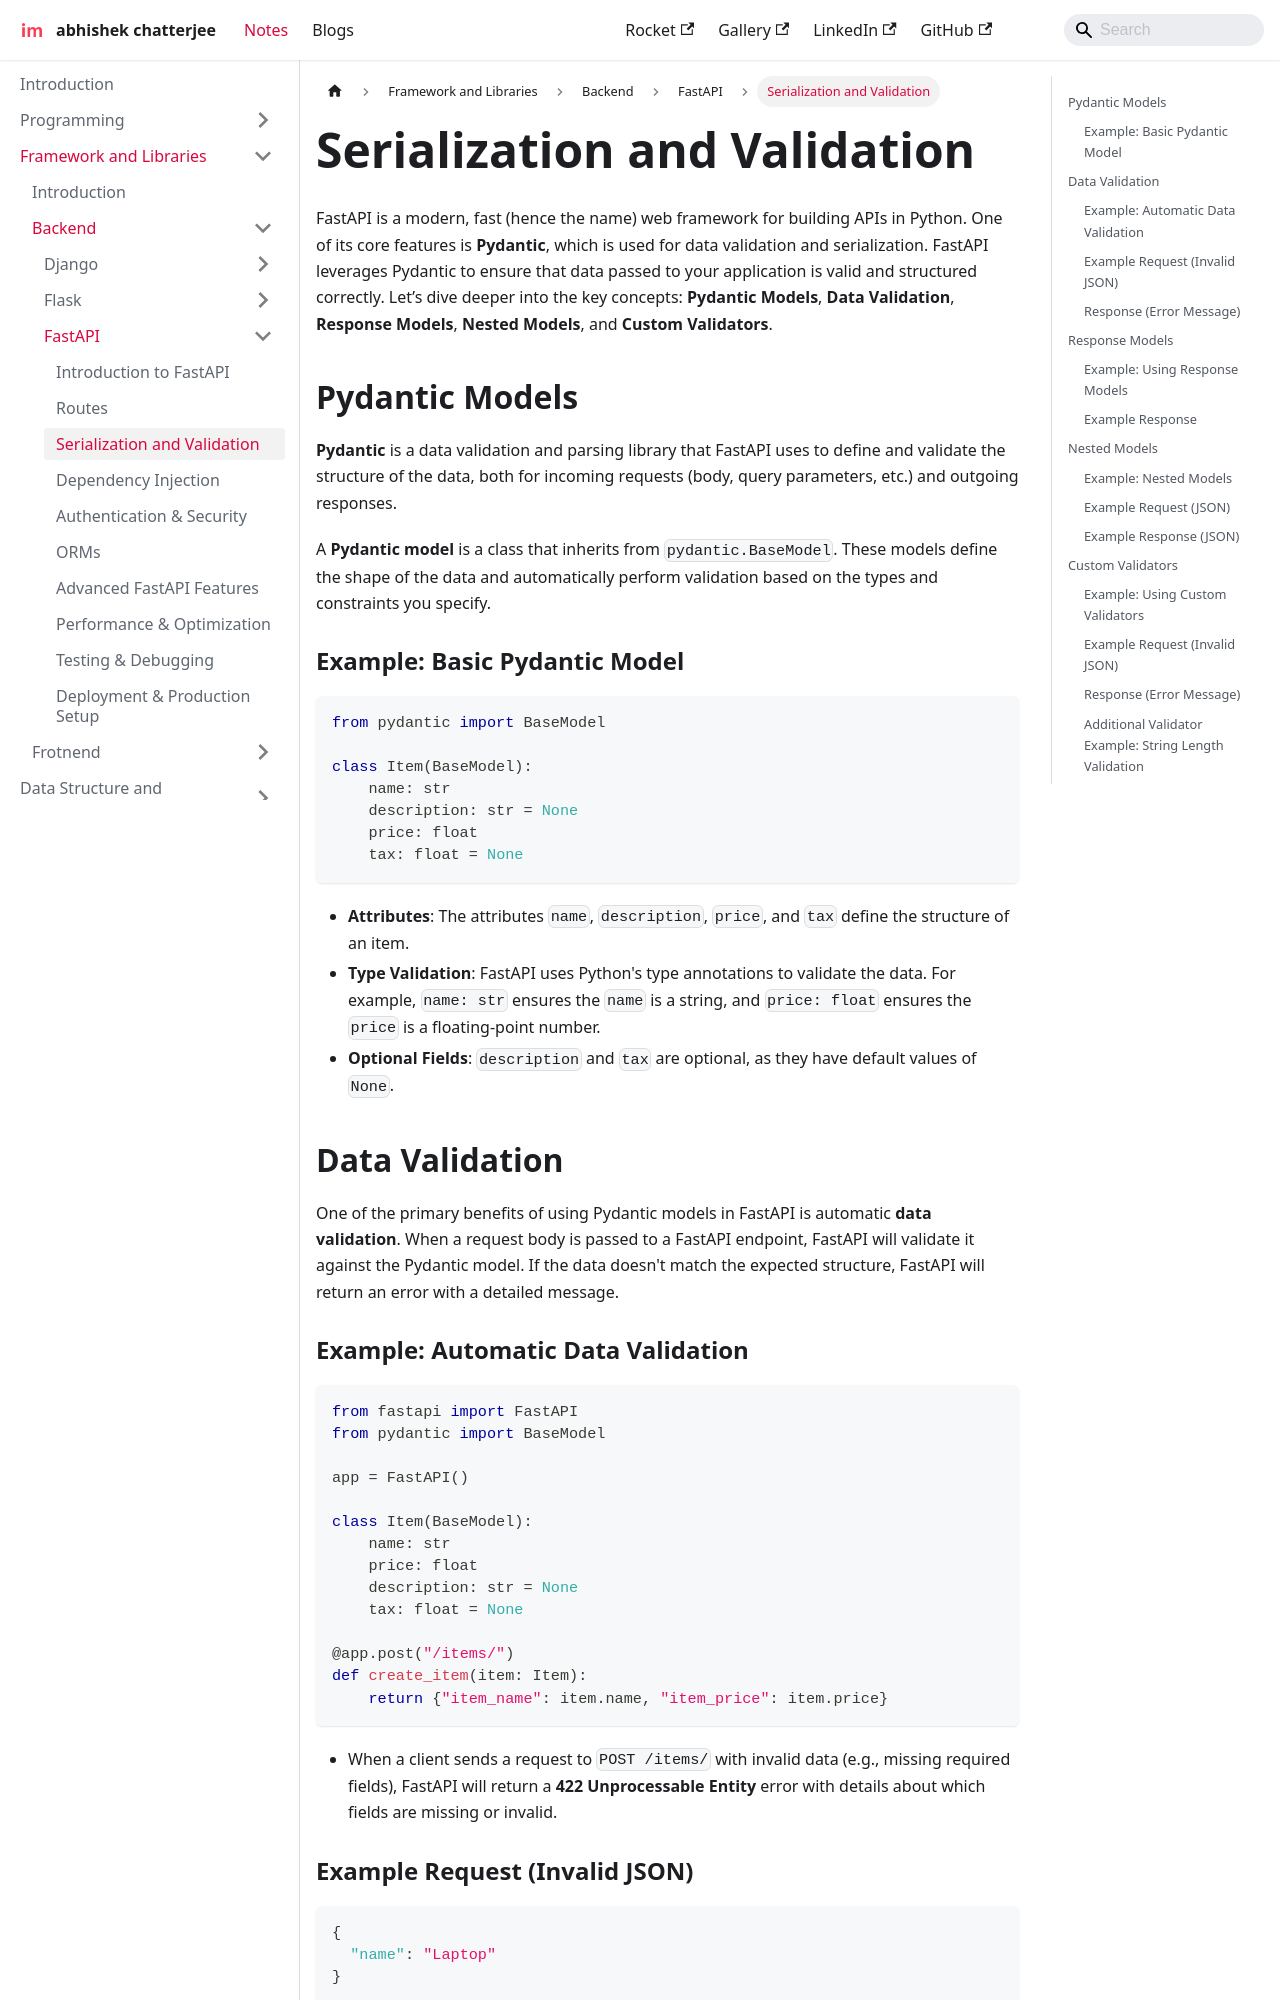

repository: imdeepmind/imdeepmind.github.io · page: docs/frameworks-libraries/backend/fastapi/serialization-validation/index.html · generator: docusaurus

---
sidebar_position: 3
---

# Serialization and Validation

FastAPI is a modern, fast (hence the name) web framework for building APIs in Python. One of its core features is **Pydantic**, which is used for data validation and serialization. FastAPI leverages Pydantic to ensure that data passed to your application is valid and structured correctly. Let’s dive deeper into the key concepts: **Pydantic Models**, **Data Validation**, **Response Models**, **Nested Models**, and **Custom Validators**.

## Pydantic Models

**Pydantic** is a data validation and parsing library that FastAPI uses to define and validate the structure of the data, both for incoming requests (body, query parameters, etc.) and outgoing responses.

A **Pydantic model** is a class that inherits from `pydantic.BaseModel`. These models define the shape of the data and automatically perform validation based on the types and constraints you specify.

### Example: Basic Pydantic Model

```python
from pydantic import BaseModel

class Item(BaseModel):
    name: str
    description: str = None
    price: float
    tax: float = None
```

- **Attributes**: The attributes `name`, `description`, `price`, and `tax` define the structure of an item.
- **Type Validation**: FastAPI uses Python's type annotations to validate the data. For example, `name: str` ensures the `name` is a string, and `price: float` ensures the `price` is a floating-point number.
- **Optional Fields**: `description` and `tax` are optional, as they have default values of `None`.

## Data Validation

One of the primary benefits of using Pydantic models in FastAPI is automatic **data validation**. When a request body is passed to a FastAPI endpoint, FastAPI will validate it against the Pydantic model. If the data doesn't match the expected structure, FastAPI will return an error with a detailed message.
